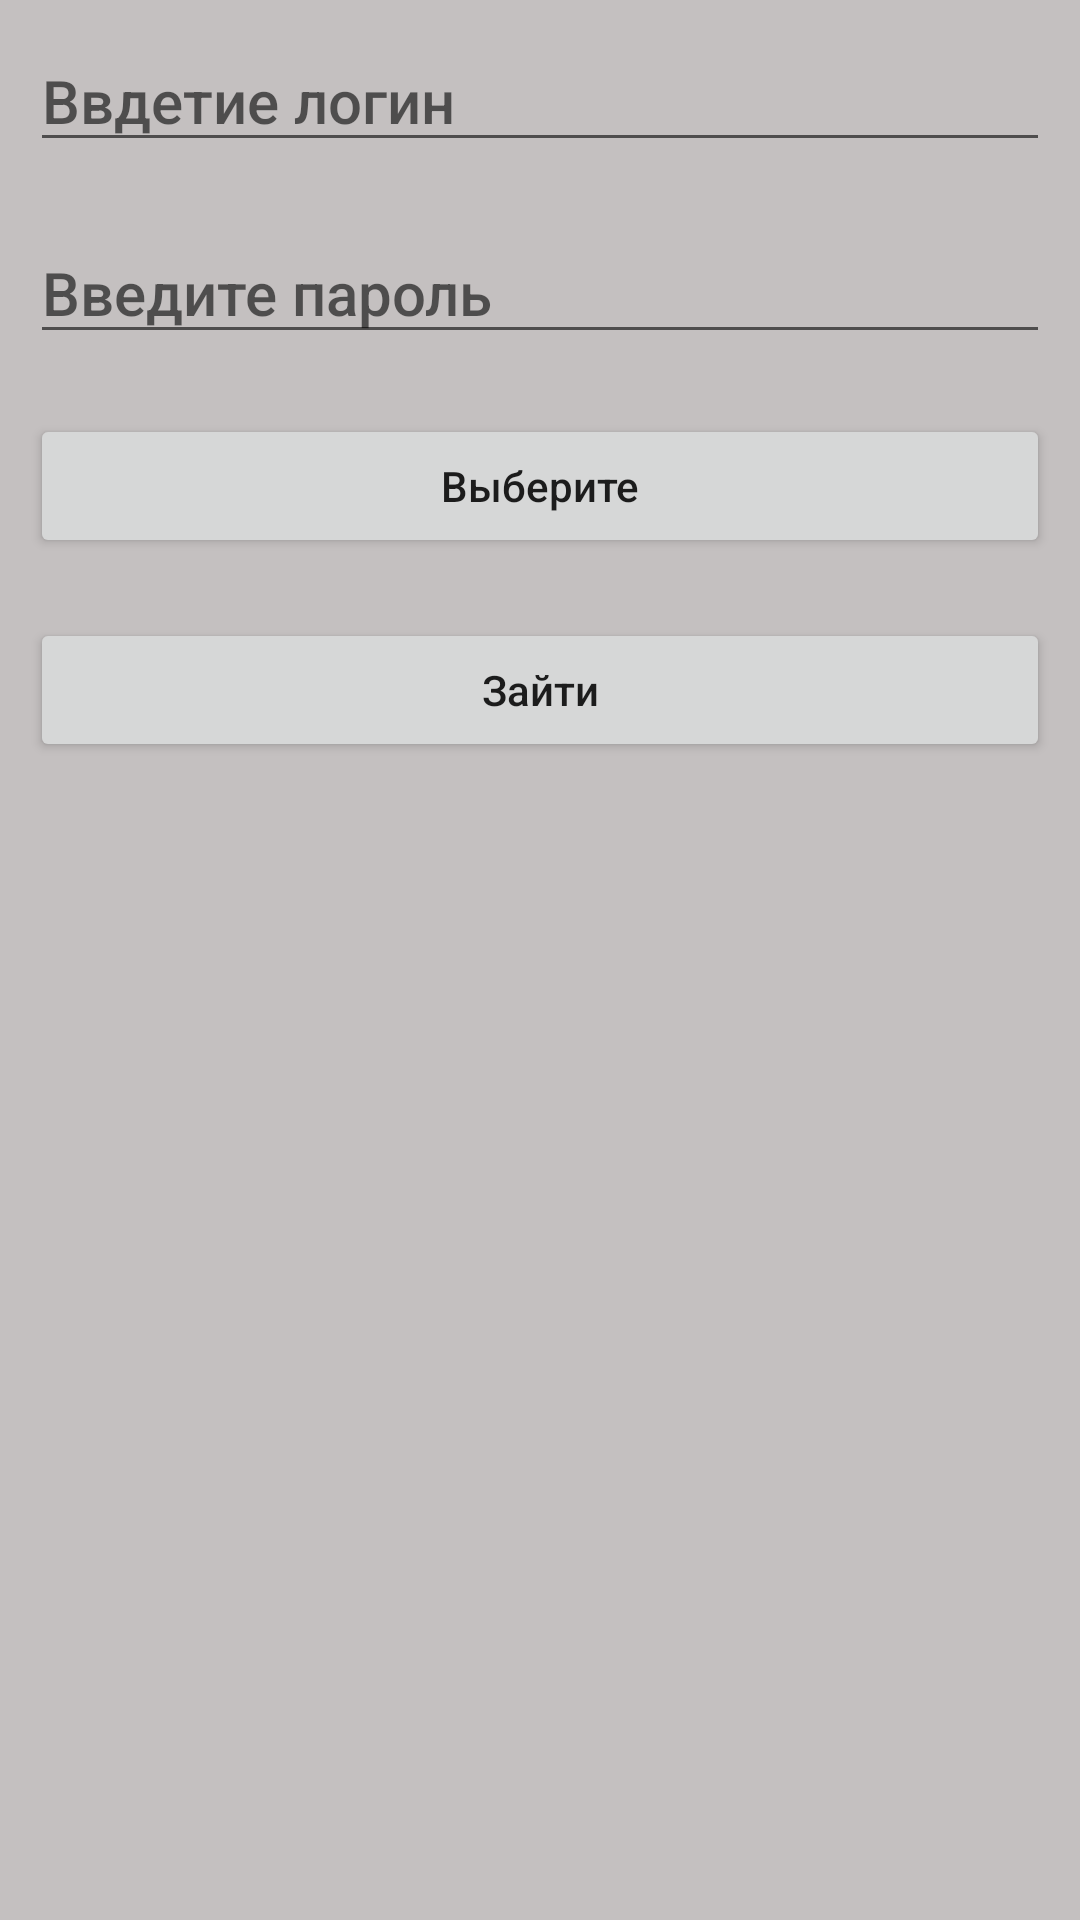

Android layout source for this screen:
<!-- AndroidManifest.xml: application theme Theme.Praktika17 -->
<!-- res/layout/activity_main.xml -->
<?xml version="1.0" encoding="utf-8"?>
<LinearLayout xmlns:android="http://schemas.android.com/apk/res/android"
    xmlns:app="http://schemas.android.com/apk/res-auto"
    xmlns:tools="http://schemas.android.com/tools"
    android:layout_width="match_parent"
    android:layout_height="match_parent"
    tools:context=".main"
    android:background="#c4c0c0"
    android:orientation="vertical">

    <EditText
        android:id="@+id/login"
        android:layout_width="match_parent"
        android:layout_height="wrap_content"
        android:layout_margin="10dp"
        android:fontFamily="sans-serif-medium"
        android:hint="@string/hintlog"
        android:inputType="text"
        android:textSize="20sp" />

    <EditText
        android:id="@+id/pass"
        android:layout_width="match_parent"
        android:layout_height="wrap_content"
        android:layout_margin="10dp"
        android:fontFamily="sans-serif-medium"
        android:hint="@string/hintpas"
        android:inputType="textPassword"
        android:textSize="20sp" />

    <androidx.appcompat.widget.AppCompatButton
        android:id="@+id/vibor"
        android:layout_width="match_parent"
        android:layout_height="wrap_content"
        android:layout_margin="10dp"
        android:onClick="handler"
        android:text="@string/vibor"
        android:textAllCaps="false" />
    <androidx.appcompat.widget.AppCompatButton
        android:id="@+id/enter"
        android:layout_width="match_parent"
        android:layout_height="wrap_content"
        android:layout_margin="10dp"
        android:onClick="enter"
        android:text="@string/enter"
        android:textAllCaps="false" />

    <TextView
        android:layout_gravity="center_horizontal"
        android:id="@+id/sxlog"
        android:layout_width="200dp"
        android:layout_height="wrap_content"/>
    <TextView
        android:layout_gravity="center_horizontal"
        android:id="@+id/sxpas"
        android:layout_width="200dp"
        android:layout_height="wrap_content"/>


</LinearLayout>
<!-- resources referenced by this layout -->
<resources>
  <string name="enter">Зайти</string>
  <string name="hintlog">Ввдетие логин</string>
  <string name="hintpas">Введите пароль</string>
  <string name="vibor">Выберите</string>
  <style name="Theme.Praktika17" parent="Theme.AppCompat.Light.DarkActionBar" />
</resources>
